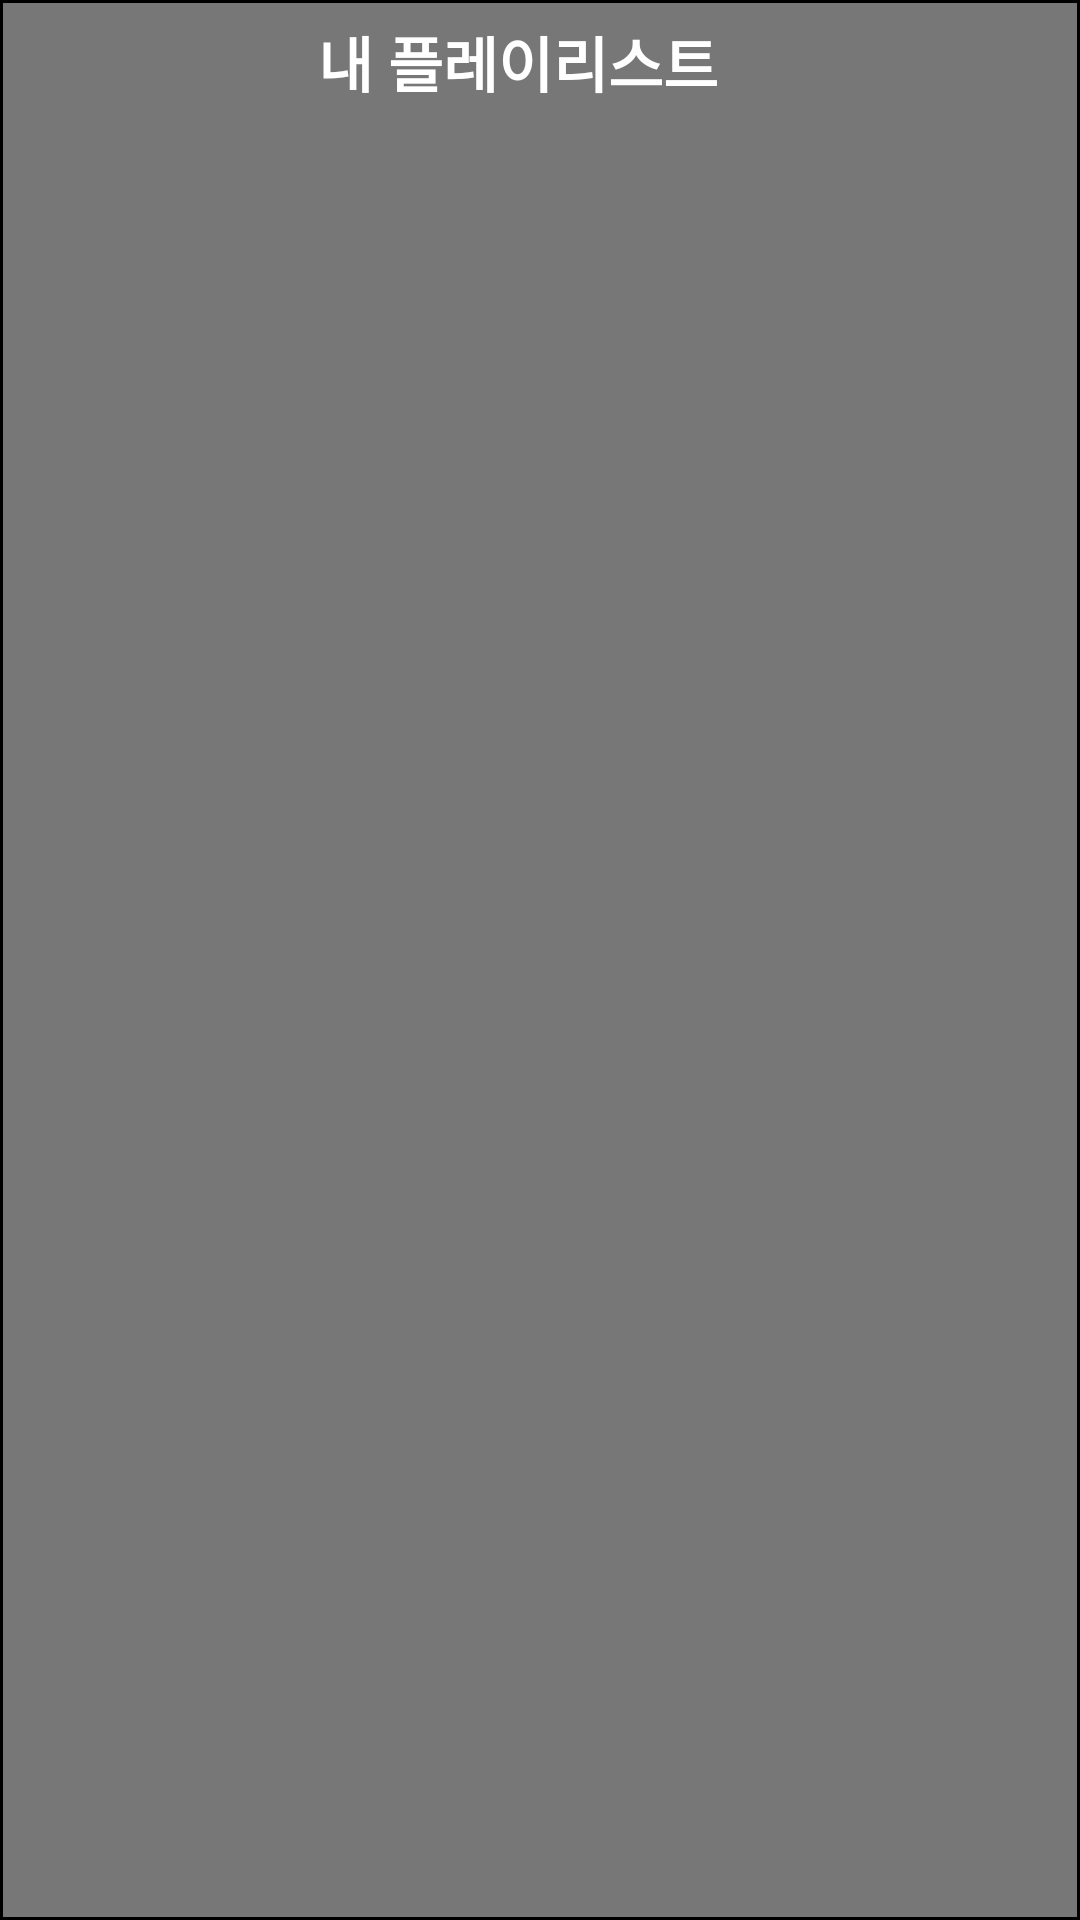

Produce the Android XML layout that renders to this screen, including the resource entries it uses.
<!-- AndroidManifest.xml: application theme Theme.StandardTest -->
<!-- res/layout/playlist_layout.xml -->
<?xml version="1.0" encoding="utf-8"?>
<LinearLayout xmlns:android="http://schemas.android.com/apk/res/android"
    xmlns:app="http://schemas.android.com/apk/res-auto"
    android:id="@+id/linear_playlists"
    android:layout_width="match_parent"
    android:layout_height="wrap_content"
    android:layout_margin="5dp"
    android:background="@drawable/playlists_background"
    android:orientation="horizontal">

    <ImageView
        android:id="@+id/playlist_img"
        android:layout_width="100dp"
        android:layout_height="100dp"
        android:padding="10dp"
        android:scaleType="centerInside"
        android:contentDescription="@string/floating_action_button_main"
        android:background="@drawable/images"
        app:srcCompat="@drawable/music__01"
        />

    <TextView
        android:id="@+id/playlist_name"
        android:layout_width="match_parent"
        android:layout_height="match_parent"
        android:autoSizeTextType="none"
        android:ellipsize="end"
        android:maxLines="2"
        android:paddingStart="6dp"
        android:paddingTop="6dp"
        android:paddingEnd="6dp"
        android:text="@string/playlist_name"
        android:textColor="@color/white"
        android:textSize="20sp"
        android:textStyle="bold"
        />
</LinearLayout>
<!-- resources referenced by this layout -->
<resources>
  <!-- drawable playlists_background (drawable) -->
  <?xml version="1.0" encoding="utf-8"?>
  <shape xmlns:android="http://schemas.android.com/apk/res/android">
      <stroke
          android:width="1dp"
          android:color="@color/black"/>
      <solid
          android:color="#777777"/>
  </shape>
  <string name="floating_action_button_main">Floating Action Button</string>
  <string name="playlist_name">내 플레이리스트</string>
  <style name="Theme.StandardTest" parent="Base.Theme.StandardTest" />
  <style name="Base.Theme.StandardTest" parent="Theme.Material3.DayNight.NoActionBar">
          
          
      </style>
  <!-- not gathered from this repository: default colours our renderer supplied (Android Studio template values) -->
  <color name="black">#FF000000</color>
  <color name="white">#FFFFFFFF</color>
</resources>
